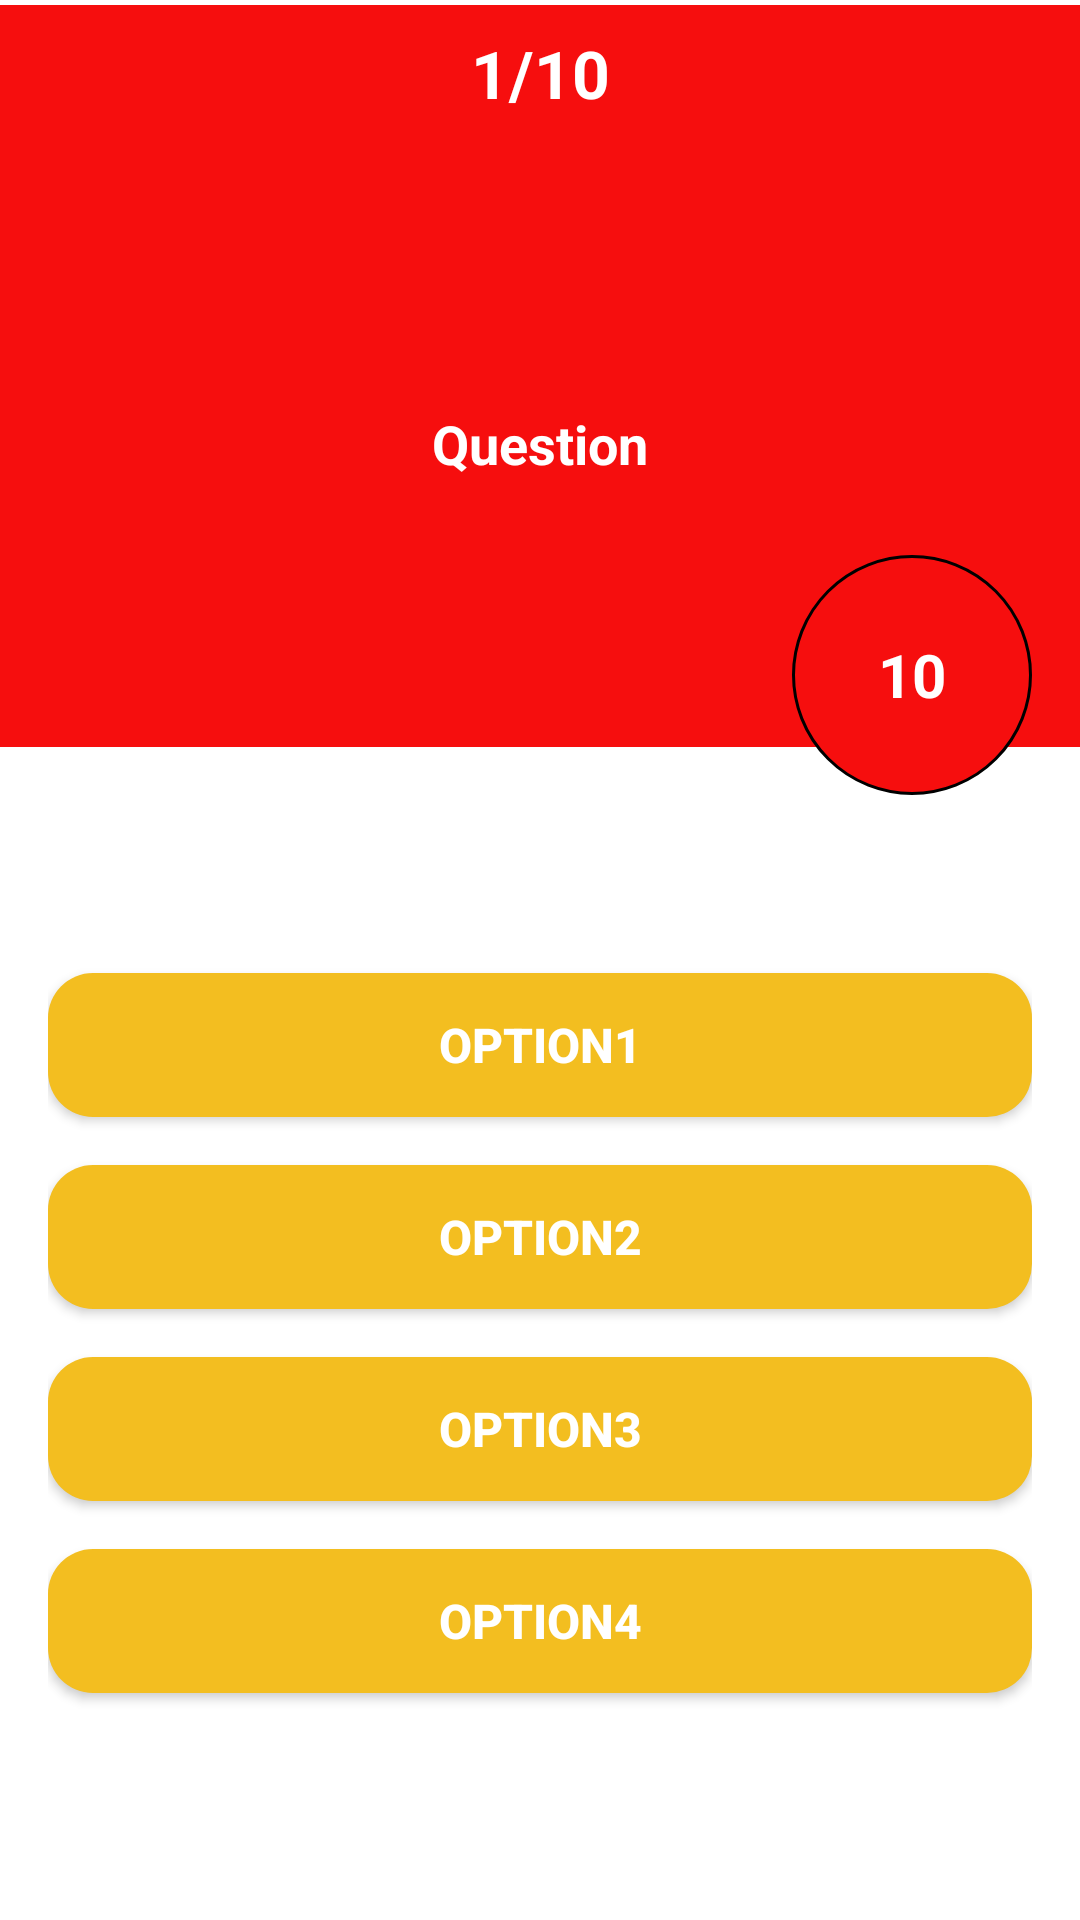

This screen was rendered from an Android layout file. Write that file and the resources it references.
<!-- AndroidManifest.xml: application theme Theme.DBMSDatabaseMangmentSystem -->
<!-- res/layout/activity_danger.xml -->
<?xml version="1.0" encoding="utf-8"?>
<androidx.constraintlayout.widget.ConstraintLayout xmlns:android="http://schemas.android.com/apk/res/android"
    xmlns:app="http://schemas.android.com/apk/res-auto"
    xmlns:tools="http://schemas.android.com/tools"
    android:layout_width="match_parent"
    android:layout_height="match_parent"
    tools:context=".Quiz.Danger">

    <LinearLayout
        android:id="@+id/linearLayout"
        android:layout_width="0dp"
        android:layout_height="wrap_content"
        android:background="@color/red"
        android:orientation="vertical"
        app:layout_constraintBottom_toBottomOf="parent"
        app:layout_constraintEnd_toEndOf="parent"
        app:layout_constraintHorizontal_bias="1.0"
        app:layout_constraintStart_toStartOf="parent"
        app:layout_constraintTop_toTopOf="parent"
        app:layout_constraintVertical_bias="0.004">

        <TextView
            android:id="@+id/ques_num"
            android:layout_width="match_parent"
            android:layout_height="wrap_content"
            android:gravity="center"
            android:padding="8dp"
            android:text="1/10"
            android:textColor="@color/white"
            android:textSize="22sp"
            android:textStyle="bold" />

        <TextView
            android:id="@+id/question"
            android:layout_width="match_parent"
            android:layout_height="170dp"
            android:layout_margin="16dp"
            android:gravity="center"
            android:text="Question"
            android:textColor="@color/white"
            android:textSize="18sp"
            android:textStyle="bold"/>
    </LinearLayout>

    <LinearLayout
        android:id="@+id/linearLayout2"
        android:layout_width="0dp"
        android:layout_height="0dp"
        android:layout_marginStart="16dp"
        android:layout_marginTop="32dp"
        android:layout_marginEnd="16dp"
        android:layout_marginBottom="16dp"
        android:gravity="center"
        android:orientation="vertical"
        app:layout_constraintBottom_toBottomOf="parent"
        app:layout_constraintEnd_toEndOf="parent"
        app:layout_constraintHorizontal_bias="0.5"
        app:layout_constraintStart_toStartOf="parent"
        app:layout_constraintTop_toBottomOf="@+id/linearLayout">

        <Button
            android:id="@+id/option1"
            android:layout_width="match_parent"
            android:layout_height="wrap_content"
            android:layout_marginBottom="16dp"
            android:background="@drawable/round_background"
            android:backgroundTint="@color/tint"
            android:elevation="3dp"
            android:padding="12dp"
            android:text="Option1"
            android:textColor="@color/white"
            android:textSize="16sp"
            android:textStyle="bold" />

        <Button
            android:id="@+id/option2"
            android:layout_width="match_parent"
            android:layout_height="wrap_content"
            android:layout_marginBottom="16dp"
            android:background="@drawable/round_background"
            android:backgroundTint="@color/tint"
            android:elevation="3dp"
            android:padding="12dp"
            android:text="Option2"
            android:textColor="@color/white"
            android:textSize="16sp"
            android:textStyle="bold" />

        <Button
            android:id="@+id/option3"
            android:layout_width="match_parent"
            android:layout_height="wrap_content"
            android:layout_marginBottom="16dp"
            android:background="@drawable/round_background"
            android:backgroundTint="@color/tint"
            android:elevation="3dp"
            android:padding="12dp"
            android:text="Option3"
            android:textColor="@color/white"
            android:textSize="16sp"
            android:textStyle="bold" />

        <Button
            android:id="@+id/option4"
            android:layout_width="match_parent"
            android:layout_height="wrap_content"
            android:layout_marginBottom="16dp"
            android:background="@drawable/round_background"
            android:backgroundTint="@color/tint"
            android:elevation="3dp"
            android:padding="12dp"
            android:text="Option4"
            android:textColor="@color/white"
            android:textSize="16sp"
            android:textStyle="bold" />
    </LinearLayout>

    <TextView
        android:id="@+id/timer"
        android:layout_width="80dp"
        android:layout_height="80dp"
        android:layout_marginEnd="16dp"
        android:layout_marginBottom="16dp"
        android:text="10"
        android:textColor="@color/white"
        android:textStyle="bold"
        android:textSize="20sp"
        android:gravity="center"
        android:background="@drawable/round_circle"
        app:layout_constraintBottom_toTopOf="@+id/linearLayout2"
        app:layout_constraintEnd_toEndOf="parent" />
</androidx.constraintlayout.widget.ConstraintLayout>
<!-- resources referenced by this layout -->
<resources>
  <color name="red">#F60E0E</color>
  <color name="tint">#F3BE20</color>
  <color name="white">#FFFFFFFF</color>
  <!-- drawable round_background (drawable) -->
  <?xml version="1.0" encoding="utf-8"?>
  <selector xmlns:android="http://schemas.android.com/apk/res/android">
  
      <item>
          <shape>
              <corners android:radius="15dp"/>
              <solid android:color="@color/red"/>
          </shape>
      </item>
  </selector>
  <!-- drawable round_circle (drawable) -->
  <?xml version="1.0" encoding="utf-8"?>
  <selector xmlns:android="http://schemas.android.com/apk/res/android">
      <item>
          <shape>
              <stroke
                  android:width="1dp" />
  
              <solid android:color="@color/red" />
  
              <padding
                  android:left="1dp"
                  android:right="1dp"
                  android:bottom="1dp"
                  android:top="1dp" />
  
              <corners android:radius="235dp" />
          </shape>
      </item>
  </selector>
  <style name="Theme.DBMSDatabaseMangmentSystem" parent="Theme.MaterialComponents.DayNight.DarkActionBar">
          
          <item name="colorPrimary">@color/purple_500</item>
          <item name="colorPrimaryVariant">@color/purple_700</item>
          <item name="colorOnPrimary">@color/white</item>
          
          <item name="colorSecondary">@color/teal_200</item>
          <item name="colorSecondaryVariant">@color/teal_700</item>
          <item name="colorOnSecondary">@color/black</item>
          
          <item name="android:statusBarColor" tools:targetApi="l">?attr/colorPrimaryVariant</item>
          
      </style>
  <color name="purple_500">#FF6200EE</color>
  <color name="purple_700">#FF3700B3</color>
  <color name="teal_200">#FF03DAC5</color>
  <color name="teal_700">#FF018786</color>
  <color name="black">#FF000000</color>
</resources>
